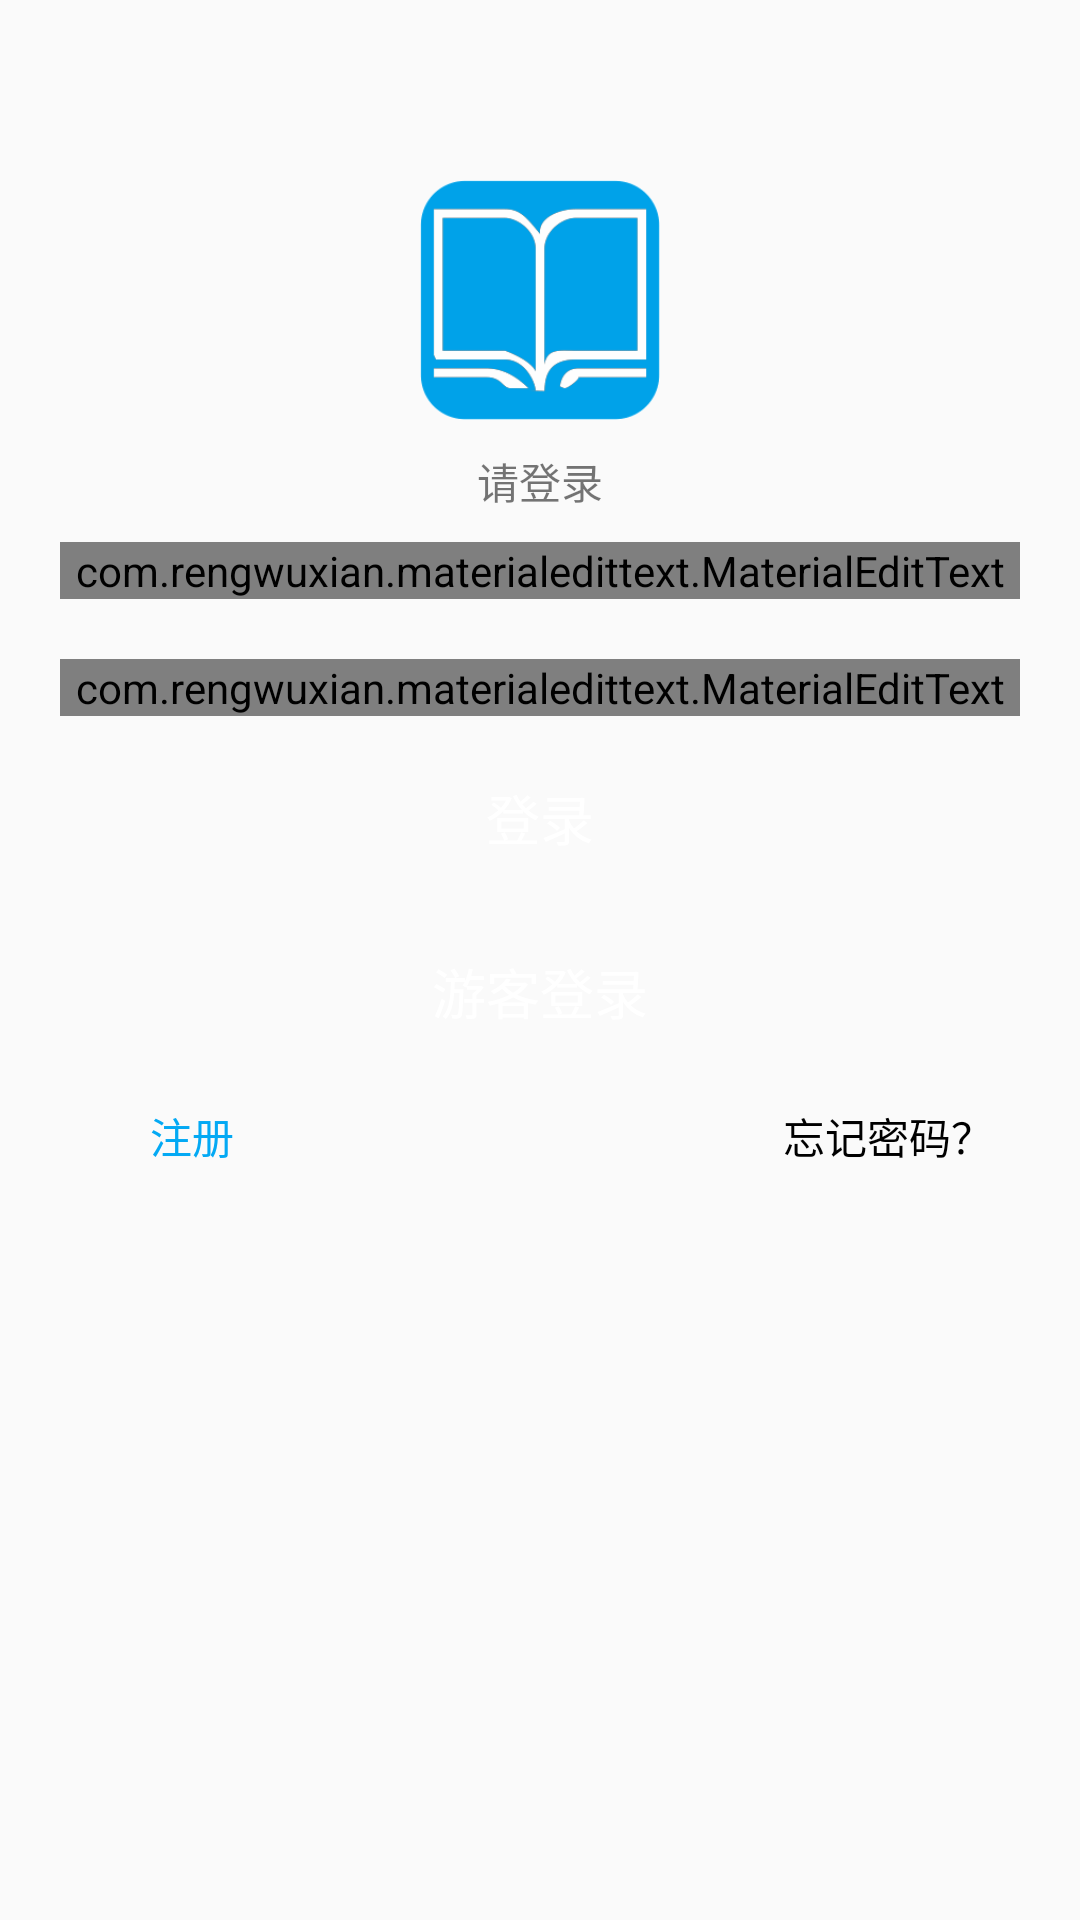

The Android layout XML behind this screen, and the referenced resources:
<!-- AndroidManifest.xml: application theme NoActionBar -->
<!-- res/layout/login.xml -->
<?xml version="1.0" encoding="utf-8"?>
<RelativeLayout xmlns:android="http://schemas.android.com/apk/res/android"
    xmlns:app="http://schemas.android.com/apk/res-auto"
    android:orientation="vertical"
    android:layout_width="match_parent"
    android:layout_height="match_parent"
    >

    <LinearLayout
        android:id="@+id/ly1"
        android:layout_width="match_parent"
        android:layout_height="wrap_content"
        android:layout_alignParentLeft="false"
        android:layout_alignParentStart="false"
        android:orientation="vertical">

        <ImageView
            android:id="@+id/txt_title"
            android:layout_width="80dp"
            android:layout_height="80dp"
            android:layout_gravity="center_horizontal"
            android:layout_marginTop="60dp"
            android:src="@drawable/logo"
            />

        <TextView
            android:id="@+id/txt_content"
            android:layout_width="wrap_content"
            android:layout_height="wrap_content"
            android:layout_gravity="center_horizontal"
            android:layout_marginTop="10dp"
            android:text="请登录"

            />



    </LinearLayout>

    <com.rengwuxian.materialedittext.MaterialEditText
        android:id="@+id/editText_username"
        android:layout_width="match_parent"
        android:layout_height="wrap_content"
        android:layout_marginTop="10dp"
        android:layout_marginLeft="20dp"
        android:layout_marginRight="20dp"
        android:layout_marginBottom="10dp"
        android:hint="用户名"
        android:inputType="textPersonName"
        app:met_baseColor="#000"
        app:met_clearButton="true"
        app:met_floatingLabel="highlight"
        app:met_floatingLabelText="用户名"
        app:met_maxCharacters="12"
        app:met_primaryColor="@color/light_blue_500"
        android:layout_below="@+id/ly1"
        />

    <com.rengwuxian.materialedittext.MaterialEditText
        android:id="@+id/editText_password"
        android:layout_width="match_parent"
        android:layout_height="wrap_content"
        android:layout_marginTop="10dp"
        android:layout_marginLeft="20dp"
        android:layout_marginRight="20dp"
        android:layout_marginBottom="10dp"
        android:ems="10"
        android:hint="密码"
        android:inputType="textPassword"
        app:met_baseColor="#000"
        app:met_clearButton="true"
        app:met_floatingLabel="highlight"
        app:met_floatingLabelText="密码"
        app:met_maxCharacters="10"
        app:met_primaryColor="@color/light_blue_500"
        android:layout_below="@+id/editText_username"
        />


    <Button
        android:id="@+id/btn_login"
        android:layout_width="match_parent"
        android:layout_height="wrap_content"
        android:layout_below="@+id/editText_password"
        android:layout_marginLeft="20dp"
        android:layout_marginRight="20dp"
        android:alpha="1"
        android:text="登录"
        android:textSize="18sp"
        android:textColor="@color/bg_white"
        android:enabled="false"
        android:background="@drawable/login_button"
        />
    <Button
        android:id="@+id/visitor_login"
        android:layout_width="match_parent"
        android:layout_height="wrap_content"
        android:layout_below="@+id/btn_login"
        android:layout_marginLeft="20dp"
        android:layout_marginRight="20dp"
        android:layout_marginTop="10dp"
        android:alpha="1"
        android:text="游客登录"
        android:textSize="18sp"
        android:textColor="@color/bg_white"
        android:background="@drawable/login_button"
        />


    <RelativeLayout
        android:layout_width="match_parent"
        android:layout_height="wrap_content"
        android:layout_below="@+id/visitor_login"
        android:layout_marginLeft="20dp"
        android:layout_marginRight="20dp"
        >
        <Button
            android:id="@+id/signin"
            android:layout_width="wrap_content"
            android:layout_height="wrap_content"
            android:text="注册"
            android:textColor="@color/light_blue_500"
            android:background="@null"
            android:layout_alignParentLeft="true"
            />

        <Button
            android:id="@+id/losepwd"
            android:layout_width="wrap_content"
            android:layout_height="wrap_content"
            android:text="忘记密码？"
            android:textColor="@color/black_text"
            android:background="@null"
            android:layout_alignParentRight="true"
            />

    </RelativeLayout>

</RelativeLayout>
<!-- resources referenced by this layout -->
<resources>
  <color name="bg_white">#FFFFFF</color>
  <color name="black_text">#000000</color>
  <color name="light_blue_500">#03A9F4</color>
  <!-- drawable logo: png bitmap (drawable-xhdpi, 5787 bytes) -->
  <style name="NoActionBar" parent="Theme.AppCompat.Light.DarkActionBar">
          
          <item name="colorPrimary">@color/colorPrimary</item>
          <item name="colorPrimaryDark">@color/colorPrimaryDark</item>
          <item name="colorAccent">@color/light_blue_500</item>
          <item name="windowActionBar">false</item>
          <item name="windowNoTitle">true</item>
      </style>
  <color name="colorPrimary">#3F51B5</color>
  <color name="colorPrimaryDark">#303F9F</color>
</resources>
